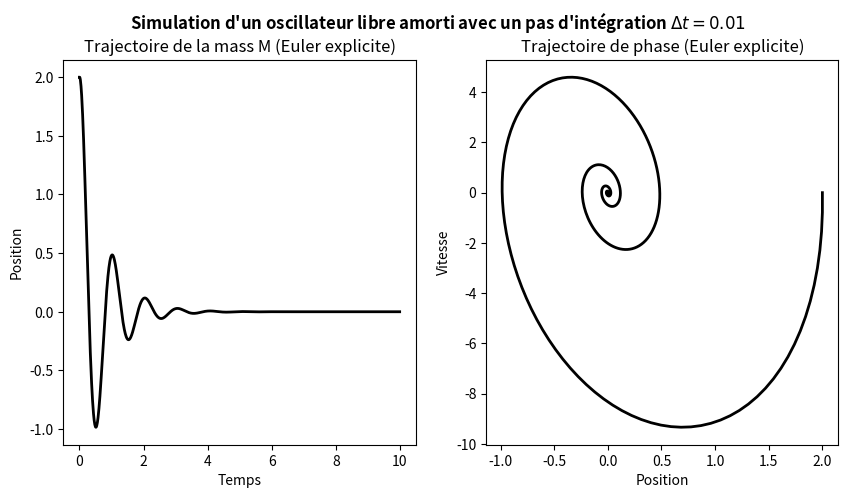
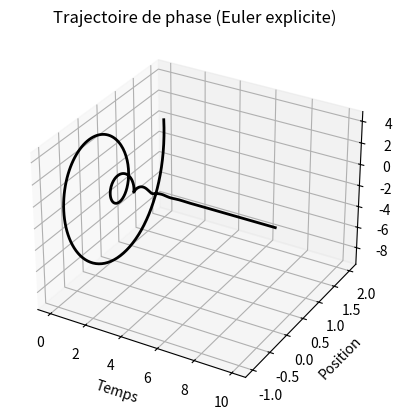
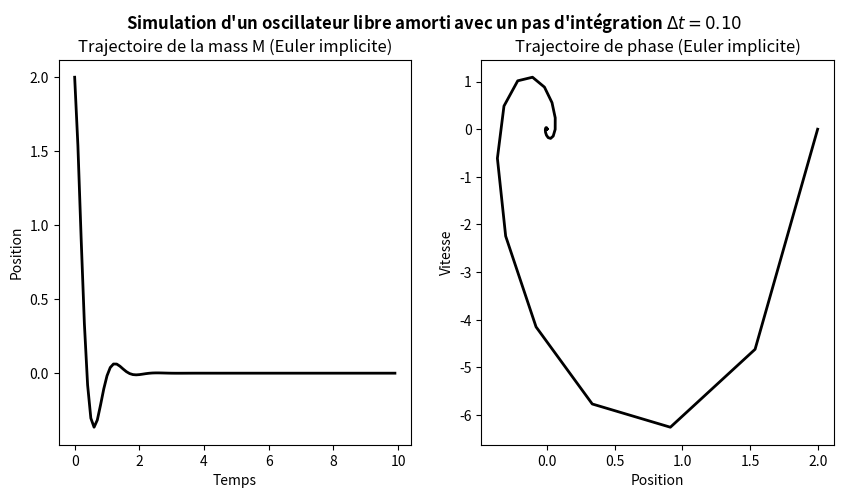
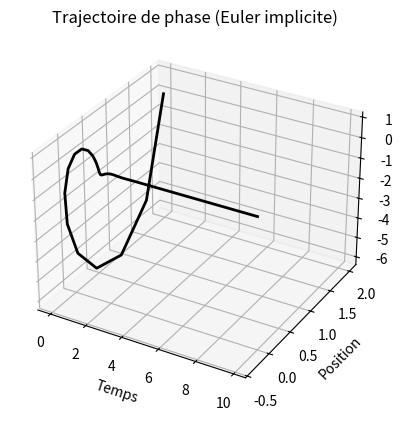
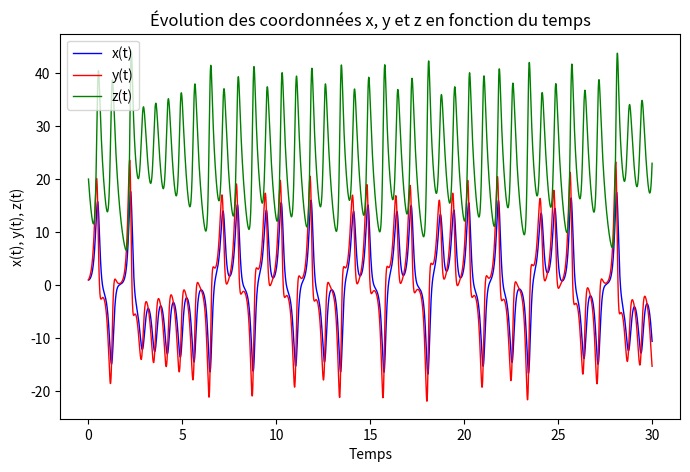
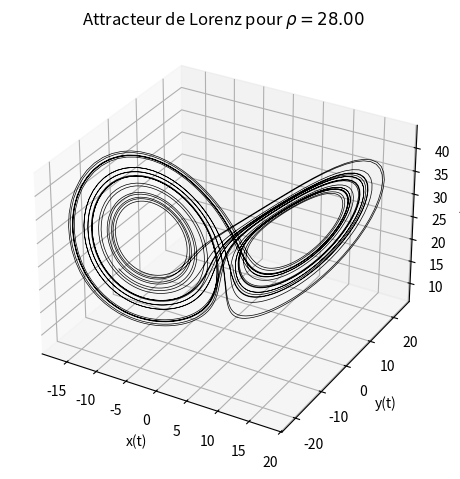

Generate these figures, in order, with matplotlib:
%matplotlib inline

## NOM DU PROGRAMME: OscillateurEulerExp.py
#% IMPORTATION
import numpy as np
import matplotlib.pyplot as plt
from mpl_toolkits.mplot3d.axes3d import Axes3D
# SYSTÈME: OSCILLATEUR LIBRE AMORTI
w = 2*np.pi # fréquence propre
a = 0.25    # rapport d'amotissement
A = np.array([[0, 1], [-w**2, -2*a*w]])
dt = 0.01 # pas du temps
Tf = 10 # temps finale de la simulation
nsteps = int(Tf/dt)
# CONDITION INITIAL: à t = 0; x = 2, v = 0
u0 = np.array([2,0])
#%% ITÉRATION: EULER ExPLICITE
Texp = np.zeros(nsteps)
Uexp = np.zeros((2, nsteps))
Texp[0] = 0.0
Uexp[:,0] = u0
for k in range(nsteps-1):
    Texp[k+1] = Texp[k] + dt
    Uexp[:,k+1] = np.dot((np.eye(2) + dt * A), Uexp[:,k])

plt.figure(figsize=(10,5))
# PLOT POSITION vs TEMPS
plt.suptitle("Simulation d'un oscillateur libre amorti avec un pas d'intégration "+ r"$ \Delta t= %.2f$"%dt,
             fontweight = "bold")
plt.subplot(1,2,1)
plt.plot(Texp,Uexp[0,:], linewidth=2, color ='k')
plt.xlabel("Temps")
plt.ylabel("Position")
plt.title("Trajectoire de la mass M (Euler explicite)")
# DIAGRAMME DE PHASE 2D
plt.subplot(1,2,2)
plt.plot(Uexp[0,:],Uexp[1,:], linewidth=2, color ='k')
plt.xlabel("Position")
plt.ylabel("Vitesse")
plt.title("Trajectoire de phase (Euler explicite)")
plt.savefig("EulerExp1D.png"); plt.savefig("EulerExp1D.pdf")
# DIAGRAMME DE PHASE 3D
plt.figure()
ax = plt.axes(projection="3d")
ax.plot(Texp, Uexp[0,:],Uexp[1,:], linewidth=2, color ='k')
ax.set_xlabel("Temps")
ax.set_ylabel("Position")
ax.set_zlabel("Vitesse")
ax.set_title("Trajectoire de phase (Euler explicite)")
plt.savefig("EulerExp3D.png"); plt.savefig("EulerExp3D.pdf")
plt.show()

## NOM DU PROGRAMME: OscillateurEulerImp.py
#% IMPORTATION
import numpy as np
from numpy.linalg import inv
import matplotlib.pyplot as plt
from mpl_toolkits.mplot3d.axes3d import Axes3D
# SYSTÈME: OSCILLATEUR LIBRE AMORTI
w = 2*np.pi # fréquence propre
a = 0.25    # rapport d'amotissement
A = np.array([[0, 1], [-w**2, -2*a*w]])
dt = 0.1 # pas du temps
Tf = 10 # temps finale de la simulation
nsteps = int(Tf/dt)
# CONDITION INITIAL: à t = 0; x = 2, v = 0
u0 = np.array([2,0])
#%% ITÉRATION: EULER IMPLICITE
Timp = np.zeros(nsteps)
Uimp = np.zeros((2, nsteps))
Timp[0] = 0.0
Uimp[:,0] = u0
for k in range(nsteps-1):
    Timp[k+1] = Timp[k] + dt
    Uimp[:,k+1] = np.dot(inv(np.eye(2) - dt * A), Uimp[:,k])

plt.figure(figsize=(10,5))
# PLOT POSITION vs TEMPS
plt.suptitle("Simulation d'un oscillateur libre amorti avec un pas d'intégration "+ r"$ \Delta t= %.2f$"%dt,
             fontweight = "bold")
plt.subplot(1,2,1)
plt.plot(Timp,Uimp[0,:], linewidth=2, color ='k')
plt.xlabel("Temps")
plt.ylabel("Position")
plt.title("Trajectoire de la mass M (Euler implicite)")
# DIAGRAMME DE PHASE 2D
plt.subplot(1,2,2)
plt.plot(Uimp[0,:],Uimp[1,:], linewidth=2, color ='k')
plt.xlabel("Position")
plt.ylabel("Vitesse")
plt.title("Trajectoire de phase (Euler implicite)")
plt.savefig("Eulerimp1D_2.png"); plt.savefig("Eulerimp1D_2.pdf")
# DIAGRAMME DE PHASE 3D
plt.figure()
ax = plt.axes(projection="3d")
ax.plot(Timp, Uimp[0,:],Uimp[1,:], linewidth=2, color ='k')
ax.set_xlabel("Temps")
ax.set_ylabel("Position")
ax.set_zlabel("Vitesse")
ax.set_title("Trajectoire de phase (Euler implicite)")
plt.savefig("Eulerimp3D_2.png"); plt.savefig("Eulerimp3D_2.pdf")
plt.show()

## NOM DU PROGRAMME: AttracteurLorenzRK4.py
#% IMPORTATION
import numpy as np
import matplotlib.pyplot as plt
from mpl_toolkits.mplot3d import Axes3D
#Initial values
sigma = 10
beta = 8.0/3.0
rho = 28.0
#Compute the time-derivative of a Lorenz system.
def xt(x, y, z, t):
    return (sigma*(y - x))
def yt(x, y, z, t):
    return (rho*x - y - x*z)
def zt(x, y, z, t):
    return (-1*(beta*z) + x*y)
# définition de la fonction RK4
def RungeKutta4(xt,yt,zt,n = 3500, tf = 30):
    x = np.zeros(n)
    y = np.zeros(n)
    z = np.zeros(n)
    t = np.zeros(n)
    x[0],y[0], z[0], t[0] = 1.0, 1.0, 20, 0
    dt = tf/float(n)
    # calculer la solution approximative RK4.
    for k in range (n-1):
        t[k+1] = t[k] + dt
        k1 = xt(x[k], y[k], z[k], t[k])
        l1 = yt(x[k], y[k], z[k], t[k])
        m1 = zt(x[k], y[k], z[k], t[k])
        
        k2 = xt((x[k] + 0.5*k1*dt), (y[k] + 0.5*l1*dt), \
                (z[k] + 0.5*m1*dt), (t[k] + dt/2))
        l2 = yt((x[k] + 0.5*k1*dt), (y[k] + 0.5*l1*dt), \
                (z[k] + 0.5*m1*dt), (t[k] + dt/2))
        m2 = zt((x[k] + 0.5*k1*dt), (y[k] + 0.5*l1*dt), \
                (z[k] + 0.5*m1*dt), (t[k] + dt/2))

        k3 = xt((x[k] + 0.5*k2*dt), (y[k] + 0.5*l2*dt), \
                (z[k] + 0.5*m2*dt), (t[k] + dt/2))
        l3 = yt((x[k] + 0.5*k2*dt), (y[k] + 0.5*l2*dt), \
                (z[k] + 0.5*m2*dt), (t[k] + dt/2))
        m3 = zt((x[k] + 0.5*k2*dt), (y[k] + 0.5*l2*dt), \
                (z[k] + 0.5*m2*dt), (t[k] + dt/2))

        k4 = xt((x[k] + k3*dt), (y[k] + l3*dt), (z[k] + m3*dt), (t[k] + dt))
        l4 = yt((x[k] + k3*dt), (y[k] + l3*dt), (z[k] + m3*dt), (t[k] + dt))
        m4 = zt((x[k] + k3*dt), (y[k] + l3*dt), (z[k] + m3*dt), (t[k] + dt))

        x[k+1] = x[k] + (dt*(k1 + 2*k2 + 2*k3 + k4) / 6)
        y[k+1] = y[k] + (dt*(l1 + 2*l2 + 2*l3 + l4) / 6)
        z[k+1] = z[k] + (dt*(m1 + 2*m2 + 2*m3 + m4) / 6)
    return x, y, z, t

x, y, z, t = RungeKutta4(xt,yt,zt)

plt.figure (figsize = (8,5))
plt.plot ( t, x, linewidth = 1, color = 'b' ) 
plt.plot ( t, y, linewidth = 1, color = 'r' )
plt.plot ( t, z, linewidth = 1, color = 'g' )
plt.xlabel ( 'Temps' )
plt.ylabel ( 'x(t), y(t), z(t)' )
plt.title ('Évolution des coordonnées x, y et z en fonction du temps' )
plt.legend(['x(t)','y(t)','z(t)'], loc = 2)
plt.savefig ('lorenz_ode_components.png'); plt.savefig ('lorenz_ode_components.pdf' )
plt.show ( )
# FIGURE 3d: ATTRACTEUR DE LORENZ
fig = plt.figure()
ax = plt.axes(projection = '3d' )
ax.plot ( x, y, z, linewidth = 0.5, color = 'k' )
ax.set_xlabel ('x(t)')
ax.set_ylabel ('y(t)')
ax.set_zlabel ('z(t)')
ax.set_title ('Attracteur de Lorenz pour ' + r"$\rho = %.2f$"%rho)
plt.tight_layout()
plt.savefig ('lorenz_ode_3d.png'); plt.savefig ('lorenz_ode_3d.pdf')
plt.show()